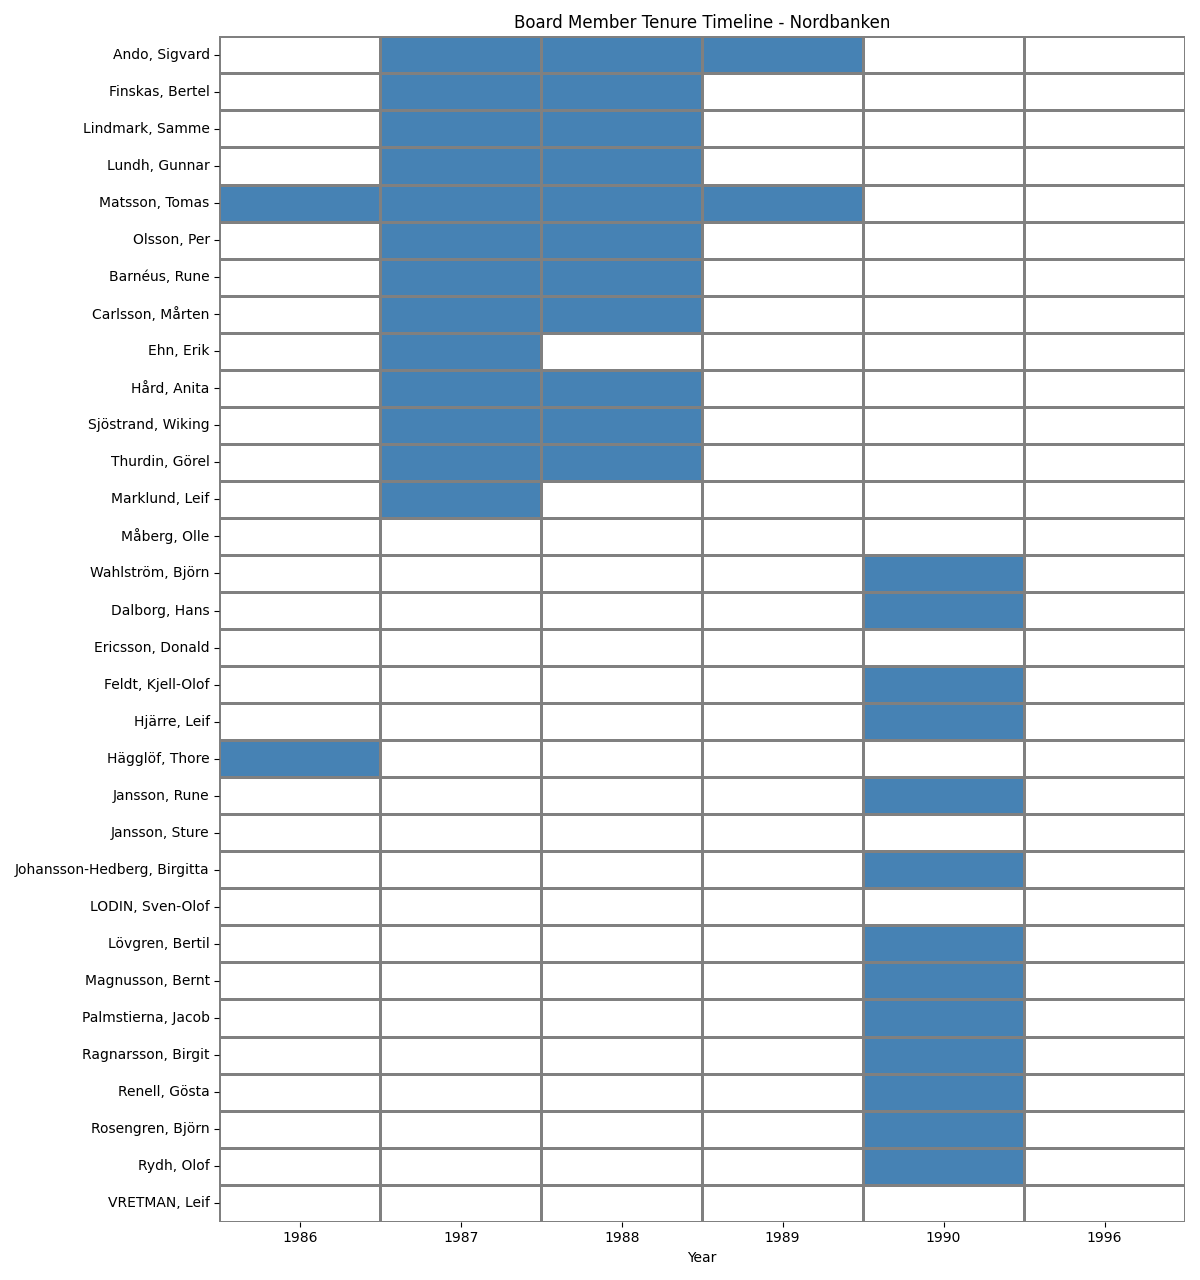

Values plotted in this chart, from the file beside it:
Name, 1986, 1987, 1988, 1989, 1990, 1996, First Year, Last Year, Tenure, Consecutive, Positions
Ando, Sigvard, , vice ordf, VICE ORDF, VICE ORDF, , , 1986, 1989, 4, True, VICE ORDF | vice ordf
Finskas, Bertel, , bankkamrer, bankkamrer, , , , 1986, 1989, 4, True, bankkamrer
Lindmark, Samme, , verkst dir, verkst direktör, , , , 1986, 1989, 4, True, verkst dir | verkst direktör
Lundh, Gunnar, , vVD, vVD, , , , 1986, 1989, 4, True, vVD
Matsson, Tomas, ordf, ordf, ORDF, ORDF, , , 1986, 1989, 4, True, ordf | ORDF
Olsson, Per, , verkst dir, verkst direktör, , , , 1986, 1989, 4, True, verkst dir | verkst direktör
Barnéus, Rune, , verkst dir, verkst direktör, , , , 1987, 1989, 3, True, verkst dir | verkst direktör
Carlsson, Mårten, , rektor, professor, , , , 1987, 1989, 3, True, professor | rektor
Ehn, Erik, , fd verkst dir, , , , , 1986, 1988, 3, True, fd verkst dir
Hård, Anita, , verkst dir, bankkamrer, , , , 1986, 1988, 3, True, verkst dir | bankkamrer
Sjöstrand, Wiking, , verkst dir LKAB, verkst direktör, , , , 1987, 1989, 3, True, verkst dir LKAB | verkst direktör
Thurdin, Görel, , riksdagsledamot, riksdagsledamot, , , , 1987, 1989, 3, True, riksdagsledamot
Marklund, Leif, , riksdagsledamot, , , , , 1987, 1989, 2, False, riksdagsledamot
Måberg, Olle, , , , , , , 1987, 1989, 2, False, 
Wahlström, Björn, , , , , ordförande, , 1986, 1990, 2, False, ordförande
Dalborg, Hans, , , , , verkställande direktör och koncernchef, , 1990, 1990, 1, True, verkställande direktör och koncernchef
Ericsson, Donald, , , , , , , 1986, 1986, 1, True, 
Feldt, Kjell-Olof, , , , , fd statsråd, , 1990, 1990, 1, True, fd statsråd
Hjärre, Leif, , , , , verkställande direktör, , 1990, 1990, 1, True, verkställande direktör
Hägglöf, Thore, vice ordf, , , , , , 1986, 1986, 1, True, vice ordf
Jansson, Rune, , , , , vice verkställande direktör, , 1990, 1990, 1, True, vice verkställande direktör
Jansson, Sture, , , , , , , 1986, 1986, 1, True, 
Johansson-Hedberg, Birgitta, , , , , verkställande direktör, , 1990, 1990, 1, True, verkställande direktör
LODIN, Sven-Olof, , , , , , , 1989, 1989, 1, True, 
Lövgren, Bertil, , , , , arbetstagarrepresentant, , 1990, 1990, 1, True, arbetstagarrepresentant
Magnusson, Bernt, , , , , verkställande direktör, , 1990, 1990, 1, True, verkställande direktör
Palmstierna, Jacob, , , , , vice ordförande, , 1990, 1990, 1, True, vice ordförande
Ragnarsson, Birgit, , , , , arbetstagarrepresentant, , 1990, 1990, 1, True, arbetstagarrepresentant
Renell, Gösta, , , , , direktör, , 1990, 1990, 1, True, direktör
Rosengren, Björn, , , , , TCO:s ordförande, , 1990, 1990, 1, True, TCO:s ordförande
Rydh, Olof, , , , , verkställande direktör, , 1990, 1990, 1, True, verkställande direktör
VRETMAN, Leif, , , , , , , 1989, 1989, 1, True, 
